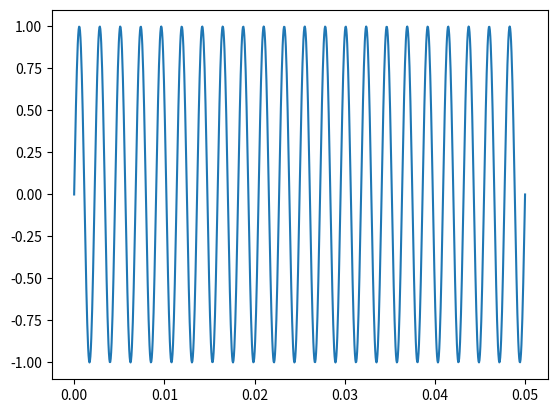

This chart was generated by the following Python code:
# -*- coding: utf-8 -*-
"""
Created on Sat Sep 02 00:17:11 2017

[redacted]
"""

import matplotlib.pyplot as plt

import numpy as np

x1 = np.linspace(0, 0.05, 1000)
a = np.exp(0.0/12)
b = np.exp(4.0/12)
c = np.exp(7.0/12)
d = np.exp(12/12.0)


y1 = np.sin(2*np.pi*440*a*x1)

#y2 = 0.5*np.sin((2*np.pi*440*b*x1))

#y3 = np.sin(2*np.pi*440*c*x1)

#y4 = np.sin(2*np.pi*440*d*x1)

y = y1#+y2+y3+y4

plt.plot(x1, y)